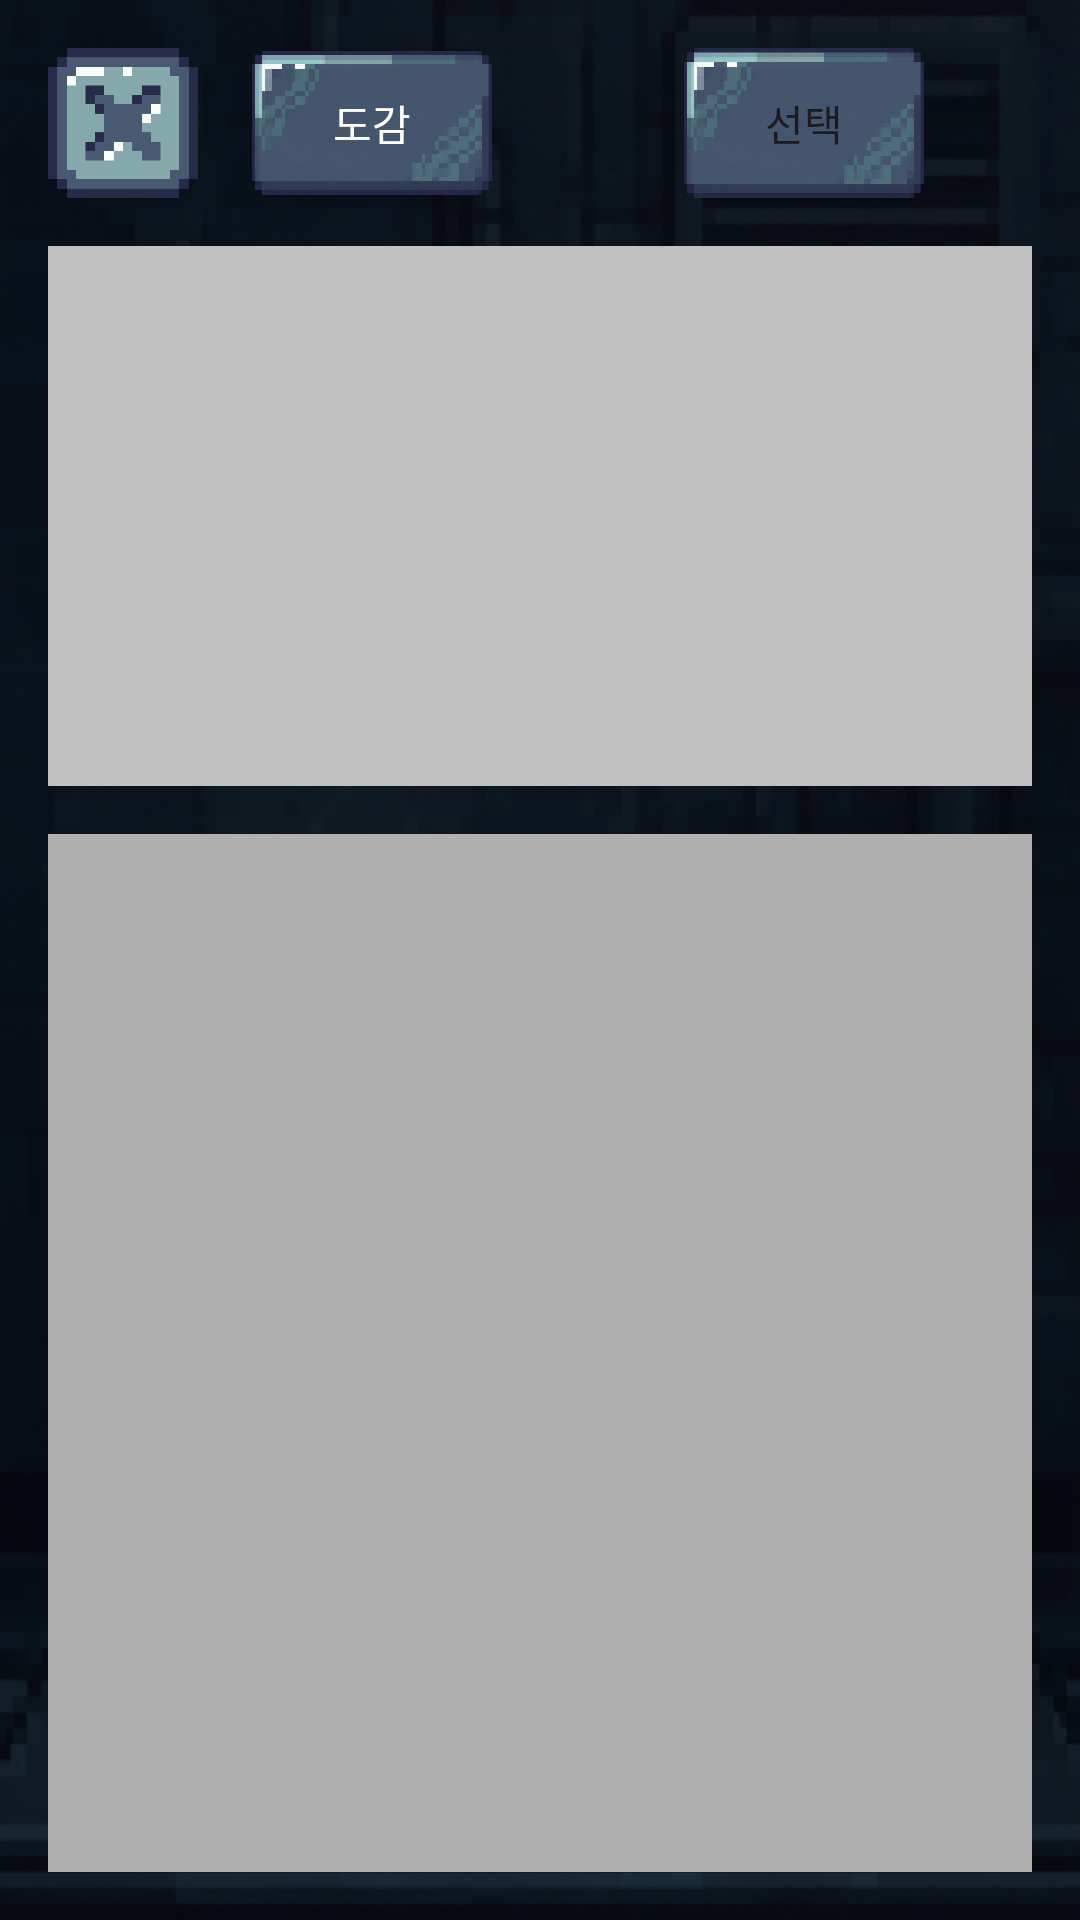

Produce the Android XML layout that renders to this screen, including the resource entries it uses.
<!-- AndroidManifest.xml: application theme Theme.Project_D -->
<!-- res/layout/activity_character.xml -->
<?xml version="1.0" encoding="utf-8"?>
<androidx.constraintlayout.widget.ConstraintLayout
    xmlns:android="http://schemas.android.com/apk/res/android"
    xmlns:app="http://schemas.android.com/apk/res-auto"
    xmlns:tools="http://schemas.android.com/tools"
    android:id="@+id/inventoryRoot"
    android:layout_width="match_parent"
    android:layout_height="match_parent"
    android:background="@drawable/basic_background" >

    <ImageView
        android:id="@+id/backButton"
        android:layout_width="50dp"
        android:layout_height="50dp"
        android:layout_marginStart="16dp"
        android:layout_marginTop="16dp"
        android:clickable="true"
        android:focusable="true"
        android:src="@drawable/btn_x"
        app:layout_constraintStart_toStartOf="parent"
        app:layout_constraintTop_toTopOf="parent" />

    <Button
        android:id="@+id/collectButton"
        style="@style/customButtonFontStyle"
        android:layout_width="80dp"
        android:layout_height="48dp"
        android:layout_marginStart="68dp"
        android:background="@drawable/button_basic"
        android:text="@string/encyclopedia_button_text"
        android:textColor="#FFFFFF"
        android:textSize="14sp"
        app:backgroundTint="@null"
        app:layout_constraintBottom_toBottomOf="@+id/backButton"
        app:layout_constraintStart_toStartOf="@+id/backButton"
        app:layout_constraintTop_toTopOf="@+id/backButton"
        app:layout_constraintVertical_bias="0.5" />

    <Button
        android:id="@+id/sellButton"
        style="@style/customButtonFontStyle"
        android:layout_width="80dp"
        android:layout_height="50dp"
        android:layout_marginStart="144dp"
        android:background="@drawable/button_basic"
        android:text="선택"
        app:backgroundTint="@null"
        app:layout_constraintBottom_toBottomOf="@+id/collectButton"
        app:layout_constraintStart_toStartOf="@+id/collectButton"
        app:layout_constraintTop_toTopOf="@+id/collectButton" />

    <Button
        android:id="@+id/cancelButton"
        android:layout_width="80dp"
        android:layout_height="48dp"
        android:layout_marginStart="8dp"
        android:background="@drawable/button_basic"
        android:text="취소"
        android:visibility="gone"
        app:backgroundTint="@null"
        app:layout_constraintBottom_toBottomOf="@id/sellButton"
        app:layout_constraintStart_toEndOf="@id/sellButton"
        app:layout_constraintTop_toTopOf="@id/sellButton" />

    <TextView
        android:id="@+id/progressTextView"
        android:layout_width="wrap_content"
        android:layout_height="wrap_content"
        android:layout_marginStart="20dp"
        android:text=""
        android:textColor="#FFFFFF"
        android:textSize="18sp"
        app:layout_constraintBottom_toBottomOf="@id/backButton"
        app:layout_constraintStart_toEndOf="@+id/collectButton"
        app:layout_constraintTop_toTopOf="@id/backButton"
        app:layout_constraintVertical_bias="0.5" />
    

    <androidx.constraintlayout.widget.ConstraintLayout
        android:id="@+id/characterDetailArea"
        android:layout_width="0dp"
        android:layout_height="180dp"
        android:background="#C0C0C0"
        android:layout_marginStart="16dp"
        android:layout_marginEnd="16dp"
        android:layout_marginTop="16dp"
        app:layout_constraintTop_toBottomOf="@+id/backButton"
        app:layout_constraintStart_toStartOf="parent"
        app:layout_constraintEnd_toEndOf="parent">
        <ImageView
            android:id="@+id/selectedItemImage"
            android:layout_width="120dp"
            android:layout_height="120dp"
            android:src="@drawable/ic_launcher_foreground"
            android:scaleType="fitCenter"
            app:layout_constraintStart_toStartOf="parent"
            app:layout_constraintTop_toTopOf="parent"
            app:layout_constraintBottom_toBottomOf="parent"
            android:layout_marginStart="16dp"/>

        <TextView
            android:id="@+id/selectedItemDescription"
            android:layout_width="0dp"
            android:layout_height="wrap_content"
            android:textSize="16sp"
            android:textColor="@android:color/black"
            app:layout_constraintStart_toEndOf="@+id/selectedItemImage"
            app:layout_constraintEnd_toEndOf="parent"
            app:layout_constraintTop_toTopOf="parent"
            app:layout_constraintBottom_toBottomOf="parent"
            android:layout_marginStart="16dp"
            android:layout_marginEnd="16dp"/>
        </androidx.constraintlayout.widget.ConstraintLayout>

    <androidx.recyclerview.widget.RecyclerView
        android:id="@+id/inventoryRecyclerView"
        android:layout_width="0dp"
        android:layout_height="0dp"
        android:layout_marginStart="16dp"
        android:layout_marginTop="16dp"
        android:layout_marginEnd="16dp"
        android:layout_marginBottom="16dp"
        android:background="#B0B0B0"
        app:layoutManager="androidx.recyclerview.widget.GridLayoutManager"
        app:layout_constraintBottom_toBottomOf="parent"
        app:layout_constraintEnd_toEndOf="parent"
        app:layout_constraintHorizontal_bias="1.0"
        app:layout_constraintStart_toStartOf="parent"
        app:layout_constraintTop_toBottomOf="@+id/characterDetailArea"
        app:layout_constraintVertical_bias="0.0"
        app:spanCount="3" />


</androidx.constraintlayout.widget.ConstraintLayout>
<!-- resources referenced by this layout -->
<resources>
  <!-- drawable basic_background: png bitmap (drawable, 258507 bytes) -->
  <!-- drawable btn_x: png bitmap (drawable, 7599 bytes) -->
  <!-- drawable button_basic: png bitmap (drawable, 33033 bytes) -->
  <!-- drawable outline_apps_24 (drawable) -->
  <vector xmlns:android="http://schemas.android.com/apk/res/android" android:height="24dp" android:tint="#150715" android:viewportHeight="960" android:viewportWidth="960" android:width="24dp">
        
      <path android:fillColor="@android:color/white" android:pathData="M240,800Q207,800 183.5,776.5Q160,753 160,720Q160,687 183.5,663.5Q207,640 240,640Q273,640 296.5,663.5Q320,687 320,720Q320,753 296.5,776.5Q273,800 240,800ZM480,800Q447,800 423.5,776.5Q400,753 400,720Q400,687 423.5,663.5Q447,640 480,640Q513,640 536.5,663.5Q560,687 560,720Q560,753 536.5,776.5Q513,800 480,800ZM720,800Q687,800 663.5,776.5Q640,753 640,720Q640,687 663.5,663.5Q687,640 720,640Q753,640 776.5,663.5Q800,687 800,720Q800,753 776.5,776.5Q753,800 720,800ZM240,560Q207,560 183.5,536.5Q160,513 160,480Q160,447 183.5,423.5Q207,400 240,400Q273,400 296.5,423.5Q320,447 320,480Q320,513 296.5,536.5Q273,560 240,560ZM480,560Q447,560 423.5,536.5Q400,513 400,480Q400,447 423.5,423.5Q447,400 480,400Q513,400 536.5,423.5Q560,447 560,480Q560,513 536.5,536.5Q513,560 480,560ZM720,560Q687,560 663.5,536.5Q640,513 640,480Q640,447 663.5,423.5Q687,400 720,400Q753,400 776.5,423.5Q800,447 800,480Q800,513 776.5,536.5Q753,560 720,560ZM240,320Q207,320 183.5,296.5Q160,273 160,240Q160,207 183.5,183.5Q207,160 240,160Q273,160 296.5,183.5Q320,207 320,240Q320,273 296.5,296.5Q273,320 240,320ZM480,320Q447,320 423.5,296.5Q400,273 400,240Q400,207 423.5,183.5Q447,160 480,160Q513,160 536.5,183.5Q560,207 560,240Q560,273 536.5,296.5Q513,320 480,320ZM720,320Q687,320 663.5,296.5Q640,273 640,240Q640,207 663.5,183.5Q687,160 720,160Q753,160 776.5,183.5Q800,207 800,240Q800,273 776.5,296.5Q753,320 720,320Z"/>
      
  </vector>
  <string name="encyclopedia_button_text">도감</string>
  <style name="customButtonFontStyle" parent="@android:style/Widget.DeviceDefault.Button">
          <item name="android:fontFamily">@font/galmuri11</item>
      </style>
  
      //    EditText의 폰트
  <style name="Theme.Project_D" parent="Base.Theme.Project_D" />
  <style name="Base.Theme.Project_D" parent="Theme.Material3.DayNight.NoActionBar">
          
          
      </style>
</resources>
